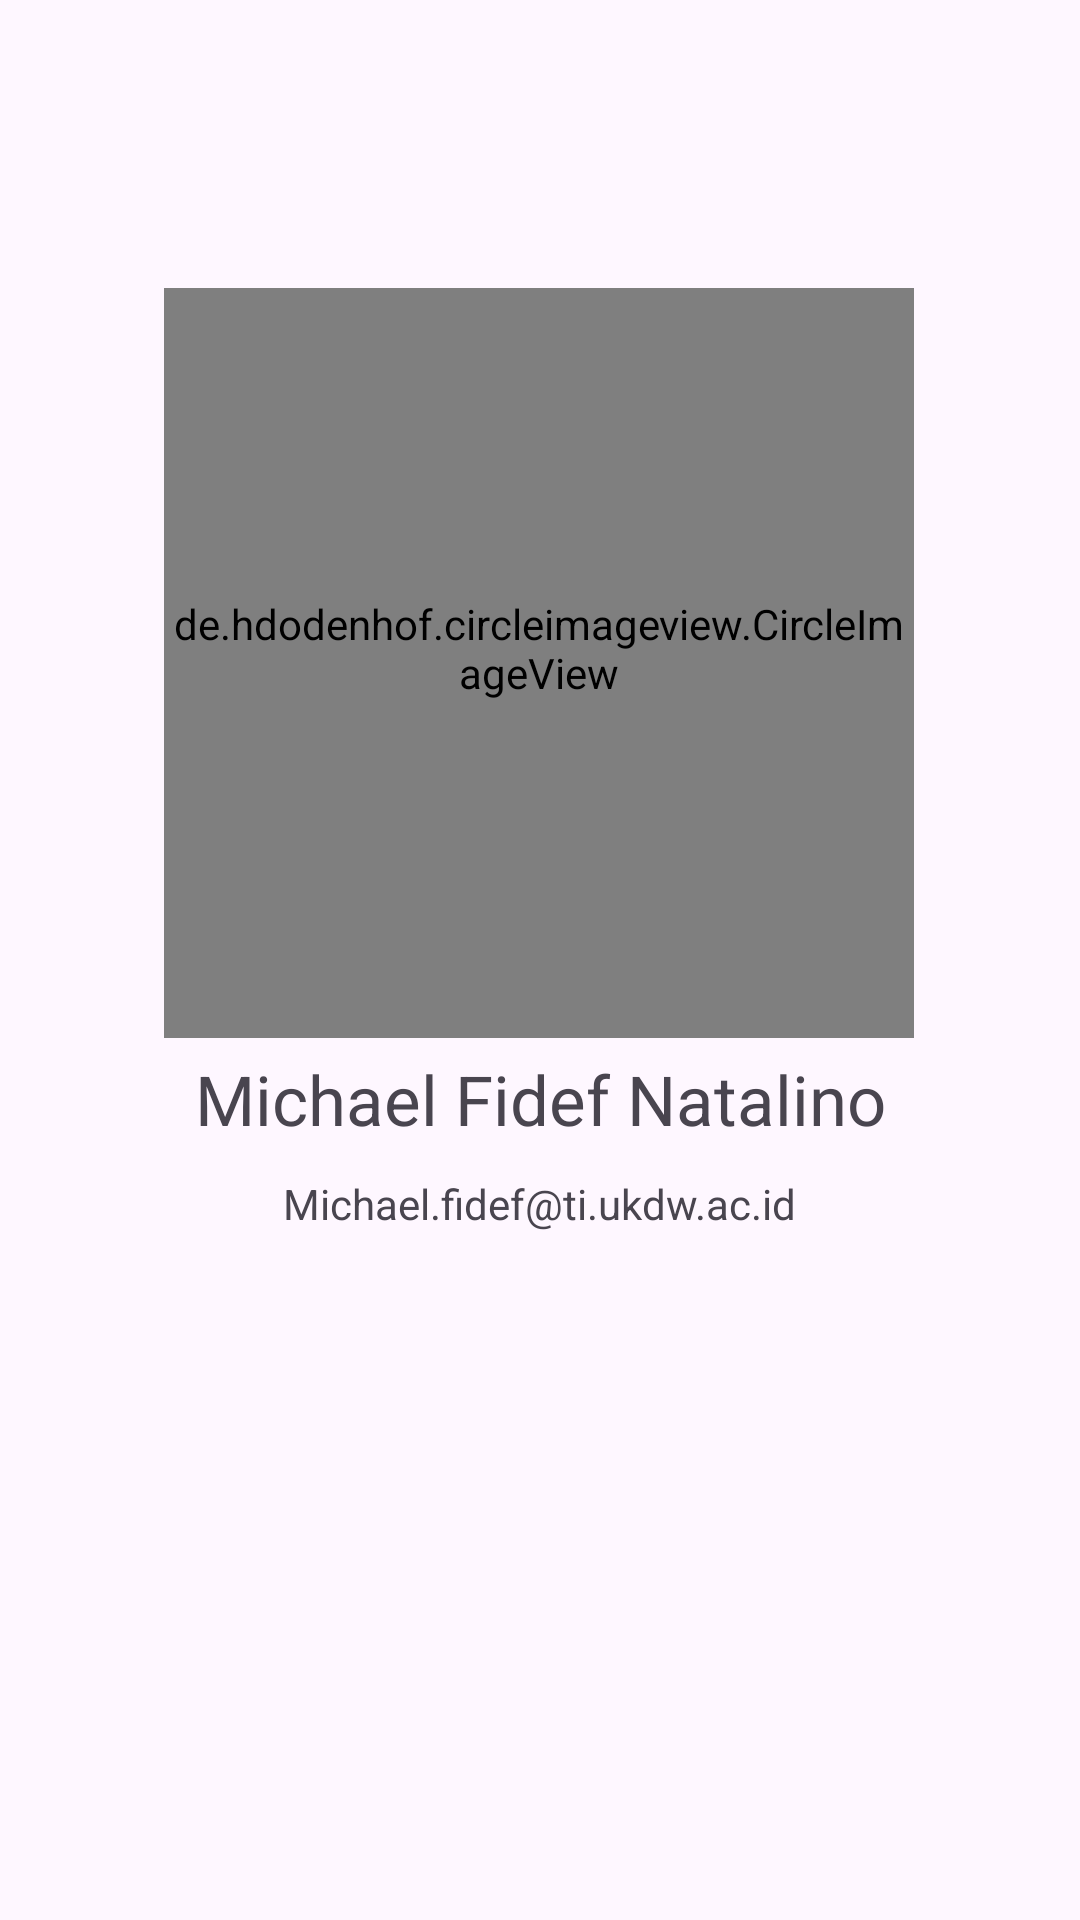

Layout XML and referenced resources for this Android screen:
<!-- AndroidManifest.xml: application theme Theme.UmbulKlatenApp -->
<!-- res/layout/activity_profile.xml -->
<?xml version="1.0" encoding="utf-8"?>
<ScrollView xmlns:android="http://schemas.android.com/apk/res/android"
    xmlns:app="http://schemas.android.com/apk/res-auto"
    xmlns:tools="http://schemas.android.com/tools"
    android:layout_width="match_parent"
    android:layout_height="match_parent">
    
    <androidx.constraintlayout.widget.ConstraintLayout
        android:layout_width="match_parent"
        android:layout_height="wrap_content"
        android:layout_marginBottom="100dp">

        <de.hdodenhof.circleimageview.CircleImageView
            android:id="@+id/circleImageView"
            android:layout_width="250dp"
            android:layout_height="250dp"
            android:layout_marginTop="96dp"
            android:paddingBottom="10dp"
            android:src="@drawable/halo"
            app:civ_border_color="@color/black"
            app:civ_border_width="2dp"
            app:layout_constraintEnd_toEndOf="parent"
            app:layout_constraintHorizontal_bias="0.496"
            app:layout_constraintStart_toStartOf="parent"
            app:layout_constraintTop_toTopOf="parent" />

        <TextView
            android:id="@+id/textView2"
            android:layout_width="wrap_content"
            android:layout_height="wrap_content"
            android:text="@string/nama"
            android:padding="5dp"
            android:textSize="23sp"
            android:shadowColor="@color/red"
            app:layout_constraintEnd_toEndOf="parent"
            app:layout_constraintStart_toStartOf="parent"
            app:layout_constraintTop_toBottomOf="@+id/circleImageView" />

        <TextView
            android:layout_width="wrap_content"
            android:layout_height="wrap_content"
            android:text="@string/email"
            android:padding="5dp"
            app:layout_constraintEnd_toEndOf="parent"
            app:layout_constraintStart_toStartOf="parent"
            app:layout_constraintTop_toBottomOf="@+id/textView2"
            tools:layout_editor_absoluteY="375dp" />
    </androidx.constraintlayout.widget.ConstraintLayout>
</ScrollView>
<!-- resources referenced by this layout -->
<resources>
  <color name="black">#FF000000</color>
  <color name="red">#C70039</color>
  <string name="email">Michael.fidef@ti.ukdw.ac.id</string>
  <string name="nama">Michael Fidef Natalino</string>
  <style name="Theme.UmbulKlatenApp" parent="Base.Theme.UmbulKlatenApp" />
  <style name="Base.Theme.UmbulKlatenApp" parent="Theme.Material3.DayNight">
          
          
      </style>
</resources>
